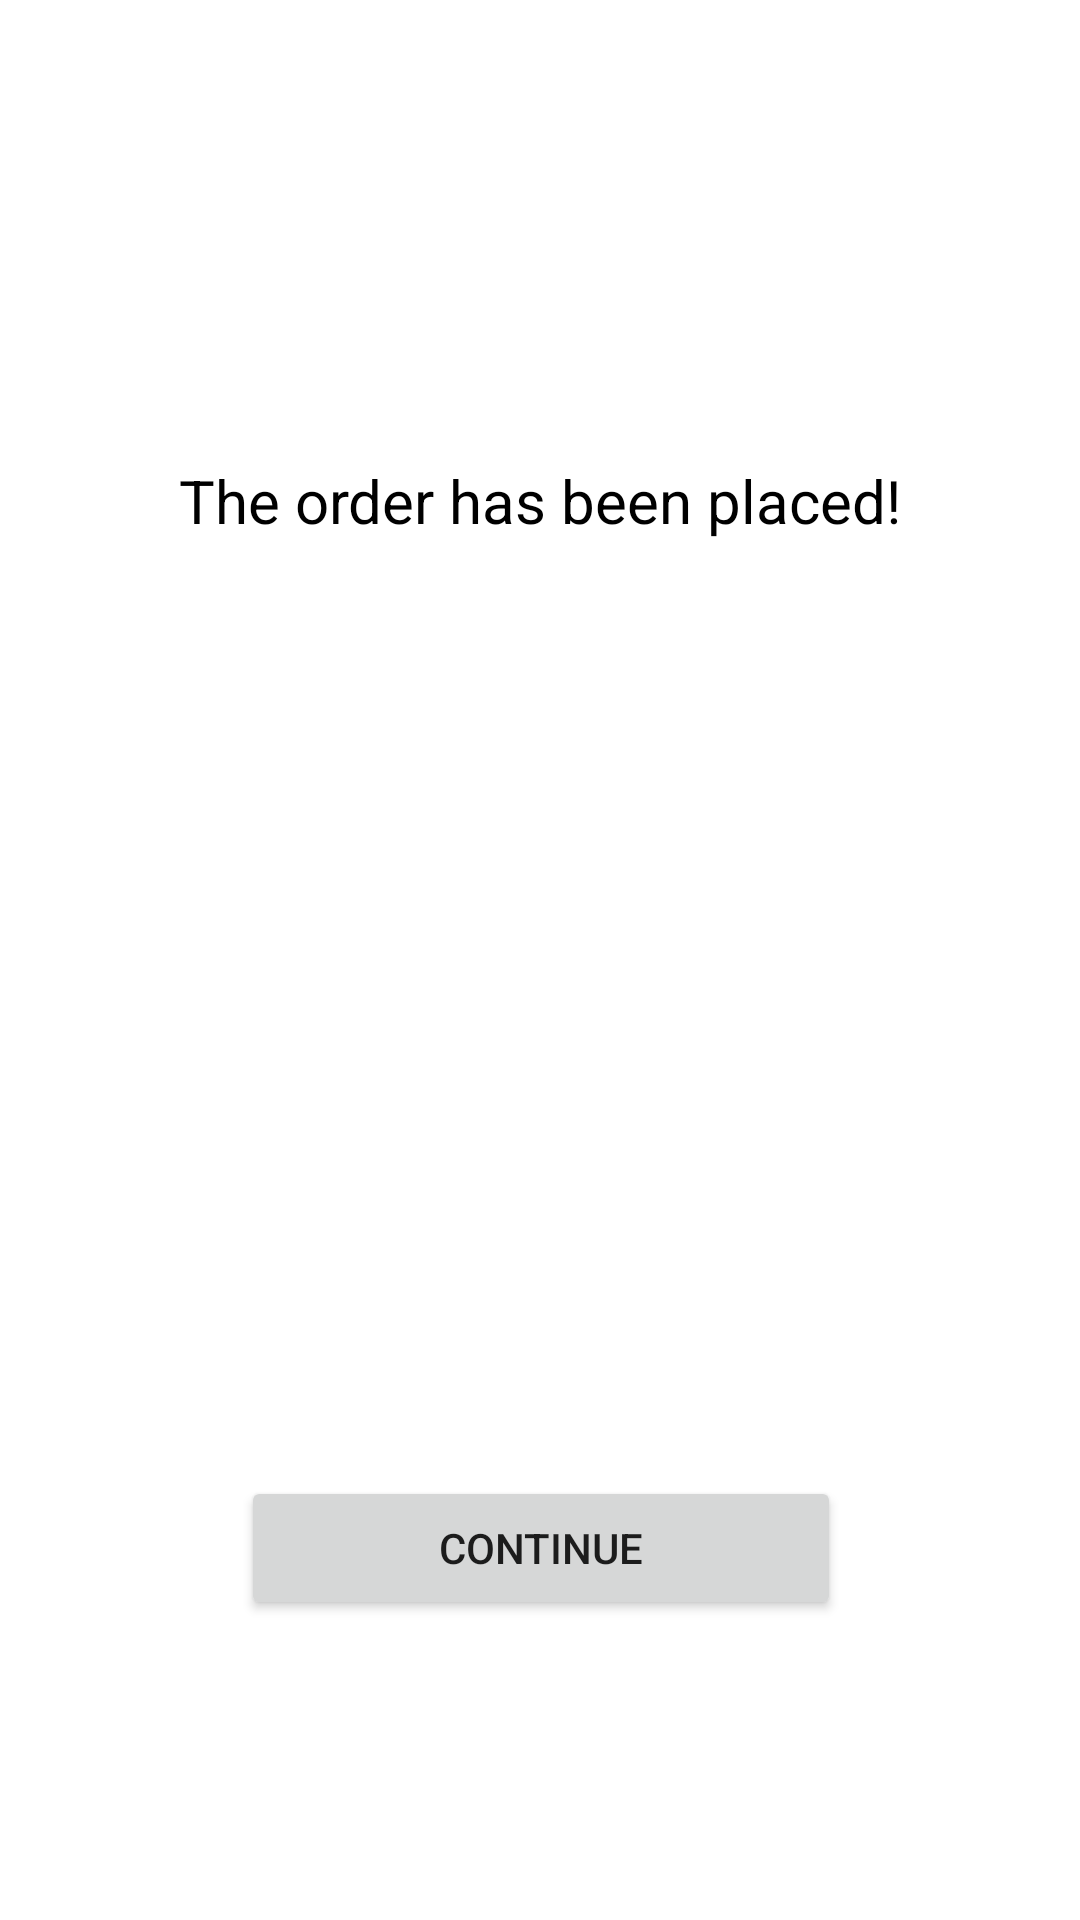

This screen was rendered from an Android layout file. Write that file and the resources it references.
<!-- AndroidManifest.xml: application theme Theme.NewJob -->
<!-- res/layout/fragment_confirmation.xml -->
<?xml version="1.0" encoding="utf-8"?>
<FrameLayout xmlns:android="http://schemas.android.com/apk/res/android"
    xmlns:app="http://schemas.android.com/apk/res-auto"
    xmlns:tools="http://schemas.android.com/tools"
    android:layout_width="match_parent"
    android:layout_height="match_parent"
    tools:context=".presentation.ui.confirmation.ConfirmationFragment">

    <androidx.constraintlayout.widget.ConstraintLayout
        android:layout_width="match_parent"
        android:layout_height="match_parent">

        <TextView
            android:id="@+id/tvConfirmation"
            android:layout_width="wrap_content"
            android:layout_height="wrap_content"
            android:text="The order has been placed!"
            android:textColor="@color/black"
            android:textSize="20sp"
            app:layout_constraintBottom_toBottomOf="parent"
            app:layout_constraintEnd_toEndOf="parent"
            app:layout_constraintStart_toStartOf="parent"
            app:layout_constraintTop_toTopOf="parent"
            app:layout_constraintVertical_bias="0.25" />

        <Button
            android:id="@+id/btnContinue"
            android:layout_width="200dp"
            android:layout_height="wrap_content"
            android:layout_marginBottom="100dp"
            android:text="Continue"
            app:layout_constraintBottom_toBottomOf="parent"
            app:layout_constraintEnd_toEndOf="@+id/imageView4"
            app:layout_constraintStart_toStartOf="@+id/imageView4" />

        <ImageView
            android:id="@+id/imageView4"
            android:layout_width="100dp"
            android:layout_height="100dp"
            android:layout_marginTop="30dp"
            android:src="@drawable/iv_ok"
            app:layout_constraintEnd_toEndOf="@+id/tvConfirmation"
            app:layout_constraintStart_toStartOf="@+id/tvConfirmation"
            app:layout_constraintTop_toBottomOf="@+id/tvConfirmation" />
    </androidx.constraintlayout.widget.ConstraintLayout>
</FrameLayout>
<!-- resources referenced by this layout -->
<resources>
  <color name="black">#FF000000</color>
  <style name="Theme.NewJob" parent="Theme.MaterialComponents.DayNight.DarkActionBar">
          
          <item name="colorPrimary">@color/purple_500</item>
          <item name="colorPrimaryVariant">@color/purple_700</item>
          <item name="colorOnPrimary">@color/white</item>
          
          <item name="colorSecondary">@color/teal_200</item>
          <item name="colorSecondaryVariant">@color/teal_700</item>
          <item name="colorOnSecondary">@color/black</item>
          
          <item name="android:statusBarColor">?attr/colorPrimaryVariant</item>
          
      </style>
  <color name="purple_500">#B9C9F8</color>
  <color name="purple_700">#6E40D6</color>
  <color name="white">#FFFFFFFF</color>
  <color name="teal_200">#FF03DAC5</color>
  <color name="teal_700">#FF018786</color>
</resources>
